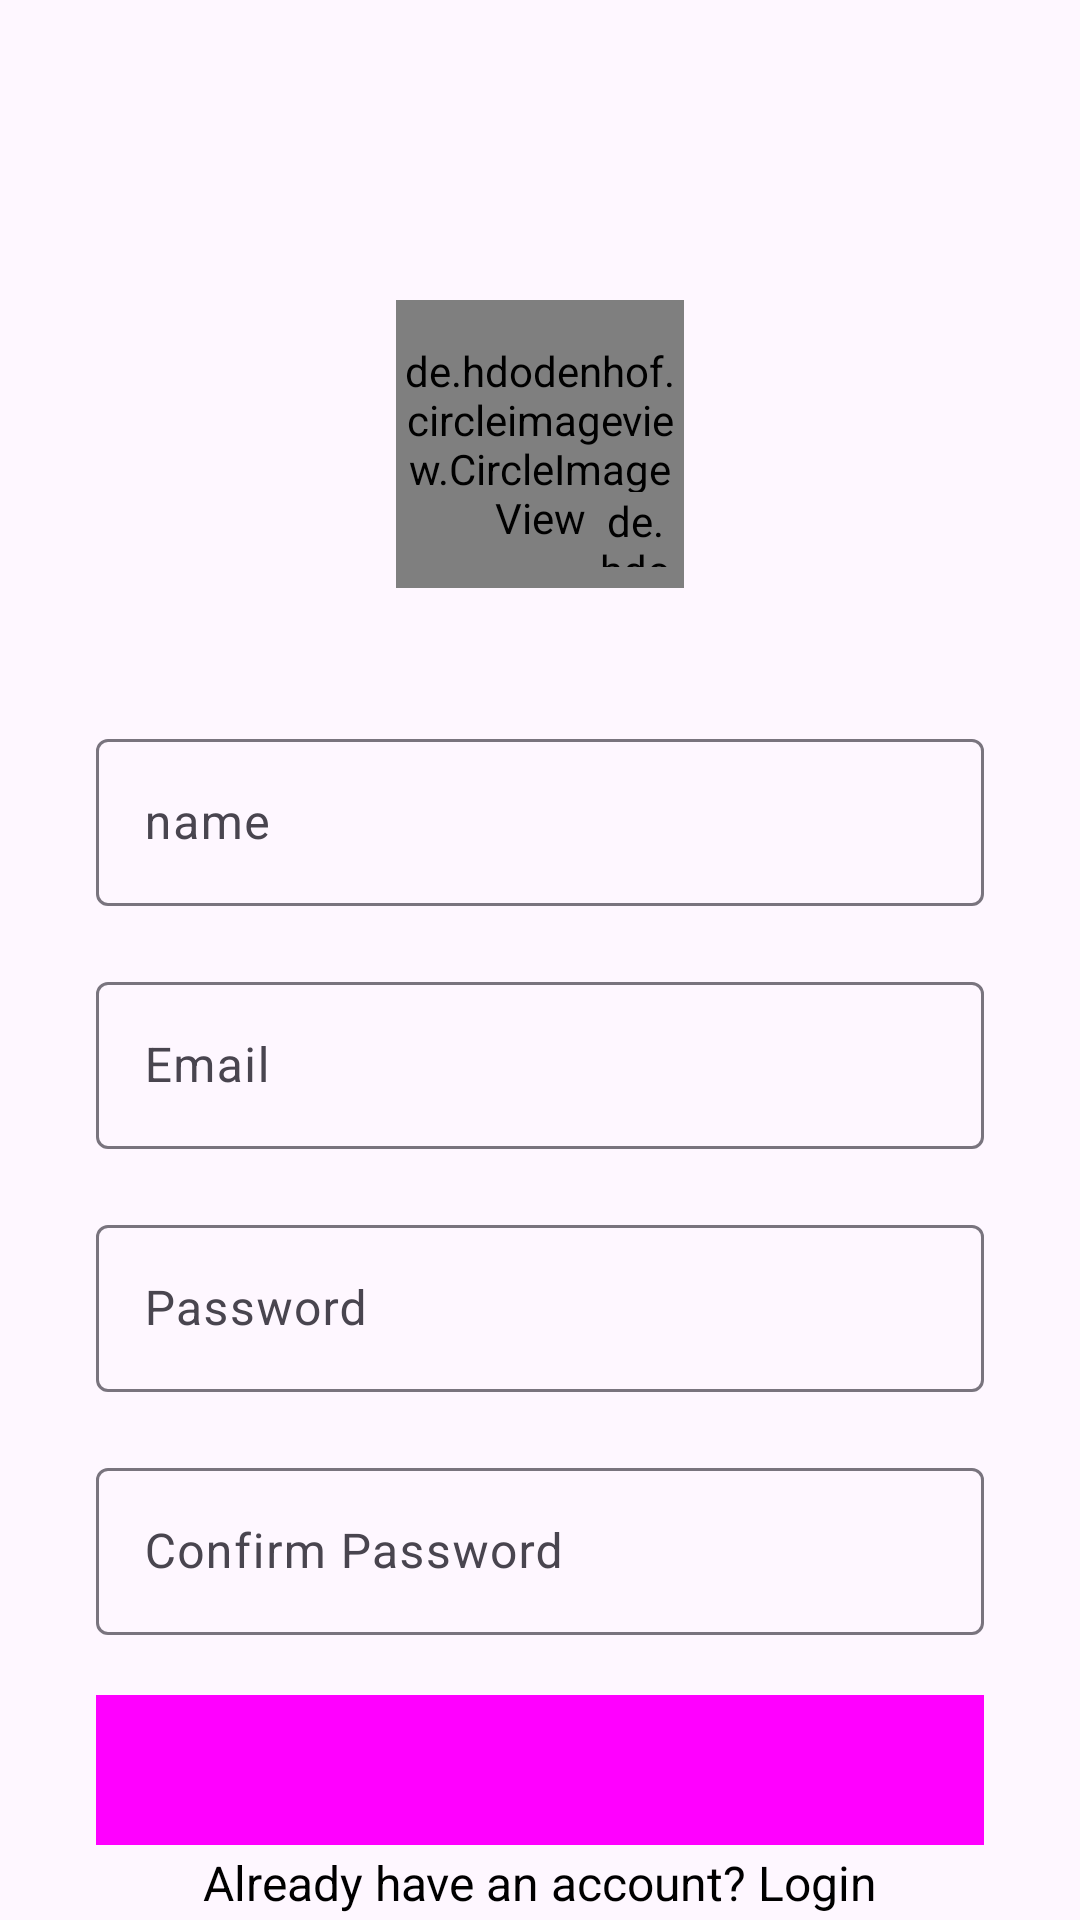

This screen was rendered from an Android layout file. Write that file and the resources it references.
<!-- AndroidManifest.xml: application theme Theme.MyTravelBuddy -->
<!-- res/layout/activity_sign_up.xml -->
<?xml version="1.0" encoding="utf-8"?>
<androidx.constraintlayout.widget.ConstraintLayout xmlns:android="http://schemas.android.com/apk/res/android"
    xmlns:app="http://schemas.android.com/apk/res-auto"
    xmlns:tools="http://schemas.android.com/tools"
    android:id="@+id/main"
    android:layout_width="match_parent"
    android:layout_height="match_parent"
    tools:context=".SignUpActivity">

    <de.hdodenhof.circleimageview.CircleImageView
        android:id="@+id/profile_image"
        android:layout_width="96dp"
        android:layout_height="96dp"
        android:layout_marginTop="100dp"
        android:src="@drawable/profilepic"
        app:layout_constraintEnd_toEndOf="parent"
        app:layout_constraintStart_toStartOf="parent"
        app:layout_constraintTop_toTopOf="parent" />

    <de.hdodenhof.circleimageview.CircleImageView
        android:id="@+id/plus_image"
        android:layout_width="25dp"
        android:layout_height="25dp"
        android:src="@drawable/plus"
        app:civ_border_color="@color/white"
        app:civ_border_width="2dp"
        app:layout_constraintBottom_toBottomOf="@+id/profile_image"
        app:layout_constraintEnd_toEndOf="@+id/profile_image"
        app:layout_constraintHorizontal_bias="0.95"
        app:layout_constraintStart_toStartOf="@+id/profile_image"
        app:layout_constraintTop_toTopOf="@+id/profile_image"
        app:layout_constraintVertical_bias="0.9" />

    <com.google.android.material.textfield.TextInputLayout
        android:id="@+id/name"
        android:layout_width="match_parent"
        android:layout_height="wrap_content"
        android:layout_marginStart="32dp"
        android:layout_marginTop="45dp"
        android:layout_marginEnd="32dp"
        android:hint="name"
        app:layout_constraintEnd_toEndOf="parent"
        app:layout_constraintStart_toStartOf="parent"
        app:layout_constraintTop_toBottomOf="@+id/profile_image">

        <com.google.android.material.textfield.TextInputEditText
            android:layout_width="match_parent"
            android:layout_height="wrap_content"
            android:visibility="visible" />

    </com.google.android.material.textfield.TextInputLayout>

    <com.google.android.material.textfield.TextInputLayout
        android:id="@+id/email"
        android:layout_width="0dp"
        android:layout_height="wrap_content"
        android:layout_marginTop="20dp"
        android:hint="Email"
        app:layout_constraintEnd_toEndOf="@+id/name"
        app:layout_constraintStart_toStartOf="@+id/name"
        app:layout_constraintTop_toBottomOf="@+id/name">

        <com.google.android.material.textfield.TextInputEditText
            android:layout_width="match_parent"
            android:layout_height="wrap_content"
            android:visibility="visible" />

    </com.google.android.material.textfield.TextInputLayout>

    <com.google.android.material.textfield.TextInputLayout
        android:id="@+id/password"
        android:layout_width="0dp"
        android:layout_height="wrap_content"
        android:layout_marginTop="20dp"
        android:hint="Password"
        app:layout_constraintEnd_toEndOf="@+id/email"
        app:layout_constraintStart_toStartOf="@+id/email"
        app:layout_constraintTop_toBottomOf="@+id/email">

        <com.google.android.material.textfield.TextInputEditText
            android:layout_width="match_parent"
            android:layout_height="wrap_content"
            android:visibility="visible" />

    </com.google.android.material.textfield.TextInputLayout>


    <com.google.android.material.textfield.TextInputLayout
        android:id="@+id/confirm_password"
        android:layout_width="0dp"
        android:layout_height="wrap_content"
        android:layout_marginTop="20dp"
        android:hint="Confirm Password"
        app:layout_constraintEnd_toEndOf="@+id/password"
        app:layout_constraintStart_toStartOf="@+id/password"
        app:layout_constraintTop_toBottomOf="@+id/password">

        <com.google.android.material.textfield.TextInputEditText
            android:layout_width="match_parent"
            android:layout_height="wrap_content"
            android:visibility="visible" />

    </com.google.android.material.textfield.TextInputLayout>

    <Button
        android:id="@+id/SignUp_Button"
        style="@style/Widget.Material3.Button.Icon"
        android:layout_width="0dp"
        android:layout_height="50dp"
        android:layout_marginTop="20dp"
        android:background="@color/light_blue"
        android:text="Sign Up"
        android:textSize="18sp"
        app:layout_constraintEnd_toEndOf="@+id/confirm_password"
        app:layout_constraintStart_toStartOf="@+id/confirm_password"
        app:layout_constraintTop_toBottomOf="@+id/confirm_password" />










    <TextView
        android:id="@+id/textView"
        android:layout_width="wrap_content"
        android:layout_height="wrap_content"
        android:text="Already have an account? Login"
        android:textColor="@color/black"
    android:textSize="16sp"
    android:clickable="true"
    android:focusable="true"
    android:padding="8dp"
    app:layout_constraintBottom_toBottomOf="parent"
    app:layout_constraintEnd_toEndOf="parent"
    app:layout_constraintStart_toStartOf="parent"
    app:layout_constraintTop_toBottomOf="@+id/SignUp_Button" />

</androidx.constraintlayout.widget.ConstraintLayout>
<!-- resources referenced by this layout -->
<resources>
  <color name="black">#FF000000</color>
  <color name="light_blue">#2286DC</color>
  <color name="white">#FFFFFFFF</color>
  <style name="Theme.MyTravelBuddy" parent="Base.Theme.MyTravelBuddy" />
  <style name="Base.Theme.MyTravelBuddy" parent="Theme.Material3.DayNight.NoActionBar">
          
          
      </style>
</resources>
